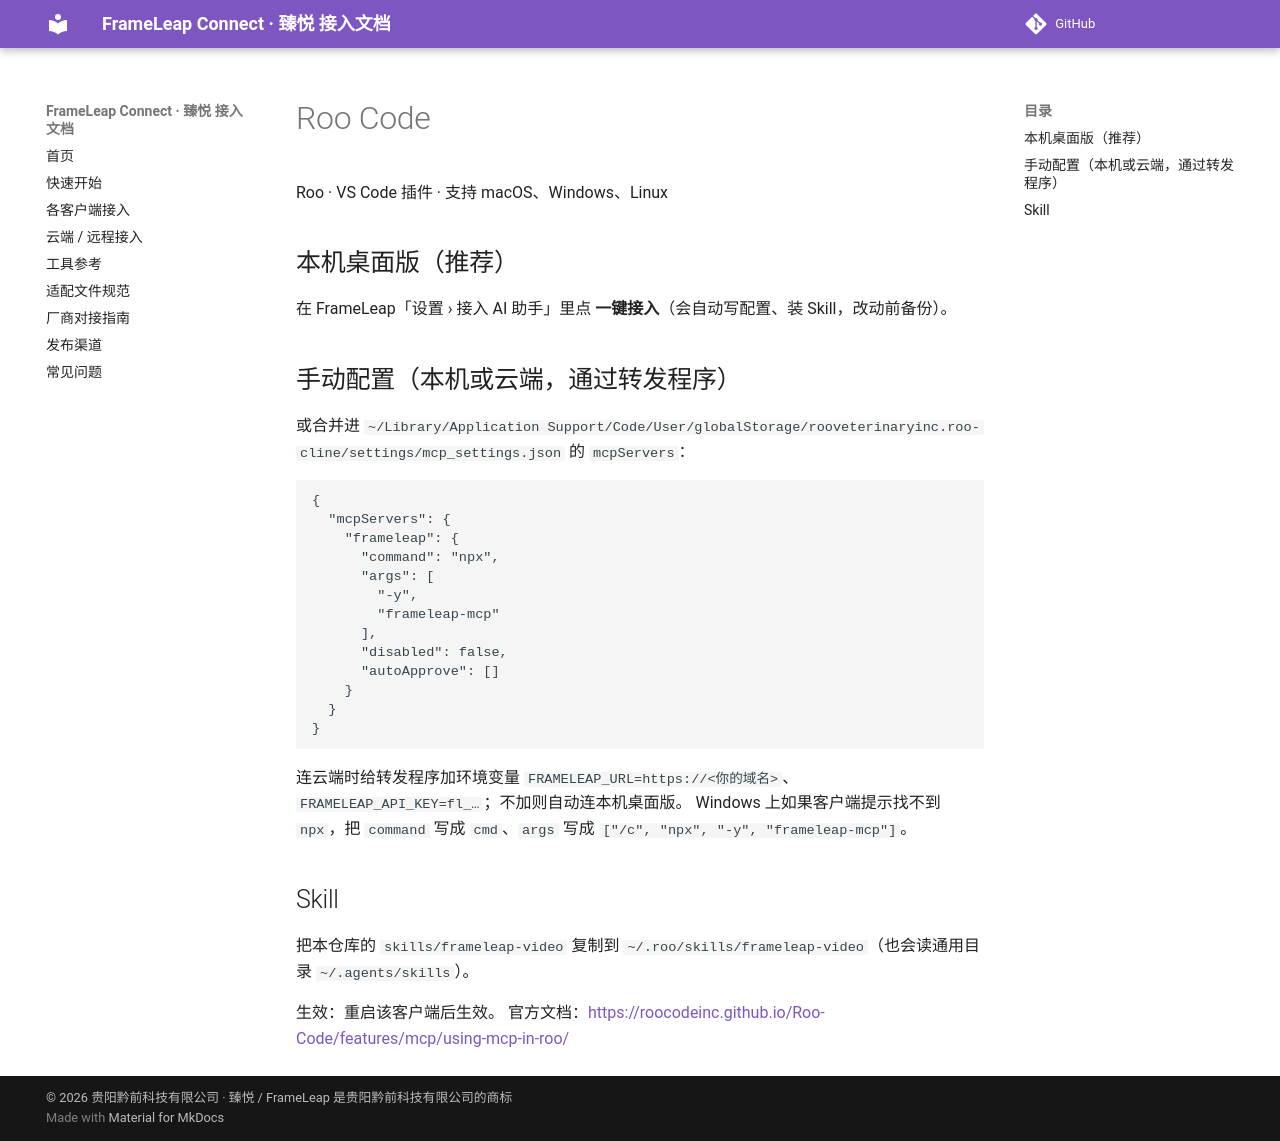

repository: QianqianTech/frameleap · page: clients/roo/index.html · generator: mkdocs

# Roo Code

Roo · VS Code 插件 · 支持 macOS、Windows、Linux

## 本机桌面版（推荐）

在 FrameLeap「设置 › 接入 AI 助手」里点 **一键接入**（会自动写配置、装 Skill，改动前备份）。

## 手动配置（本机或云端，通过转发程序）

或合并进 `~/Library/Application Support/Code/User/globalStorage/rooveterinaryinc.roo-cline/settings/mcp_settings.json` 的 `mcpServers`：

```json
{
  "mcpServers": {
    "frameleap": {
      "command": "npx",
      "args": [
        "-y",
        "frameleap-mcp"
      ],
      "disabled": false,
      "autoApprove": []
    }
  }
}
```

连云端时给转发程序加环境变量 `FRAMELEAP_URL=https://<你的域名>`、`FRAMELEAP_API_KEY=fl_…`；不加则自动连本机桌面版。
Windows 上如果客户端提示找不到 `npx`，把 `command` 写成 `cmd`、`args` 写成 `["/c", "npx", "-y", "frameleap-mcp"]`。

## Skill

把本仓库的 `skills/frameleap-video` 复制到 `~/.roo/skills/frameleap-video`（也会读通用目录 `~/.agents/skills`）。

生效：重启该客户端后生效。 官方文档：<https://roocodeinc.github.io/Roo-Code/features/mcp/using-mcp-in-roo/>
